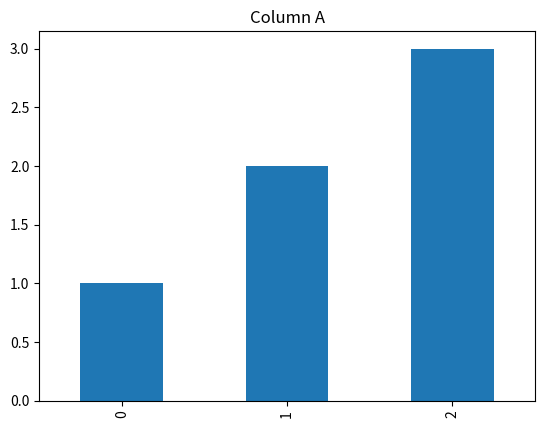
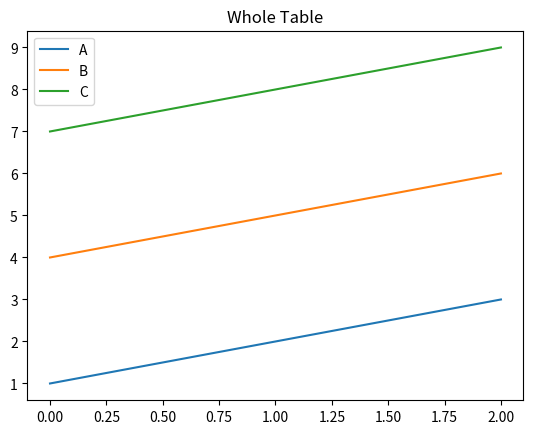

Recreate these plots in Python, in order.
import pandas as pd
import matplotlib.pyplot as plt
# Creating a DataFrame
data = {
'A': [1, 2, 3],
'B': [4, 5, 6],
'C': [7, 8, 9]
}
df = pd.DataFrame(data)
# Plotting individual columns
df['A'].plot(kind='bar', title='Column A')
plt.show()
# Plotting the whole table
df.plot(kind='line', title='Whole Table')
plt.show()